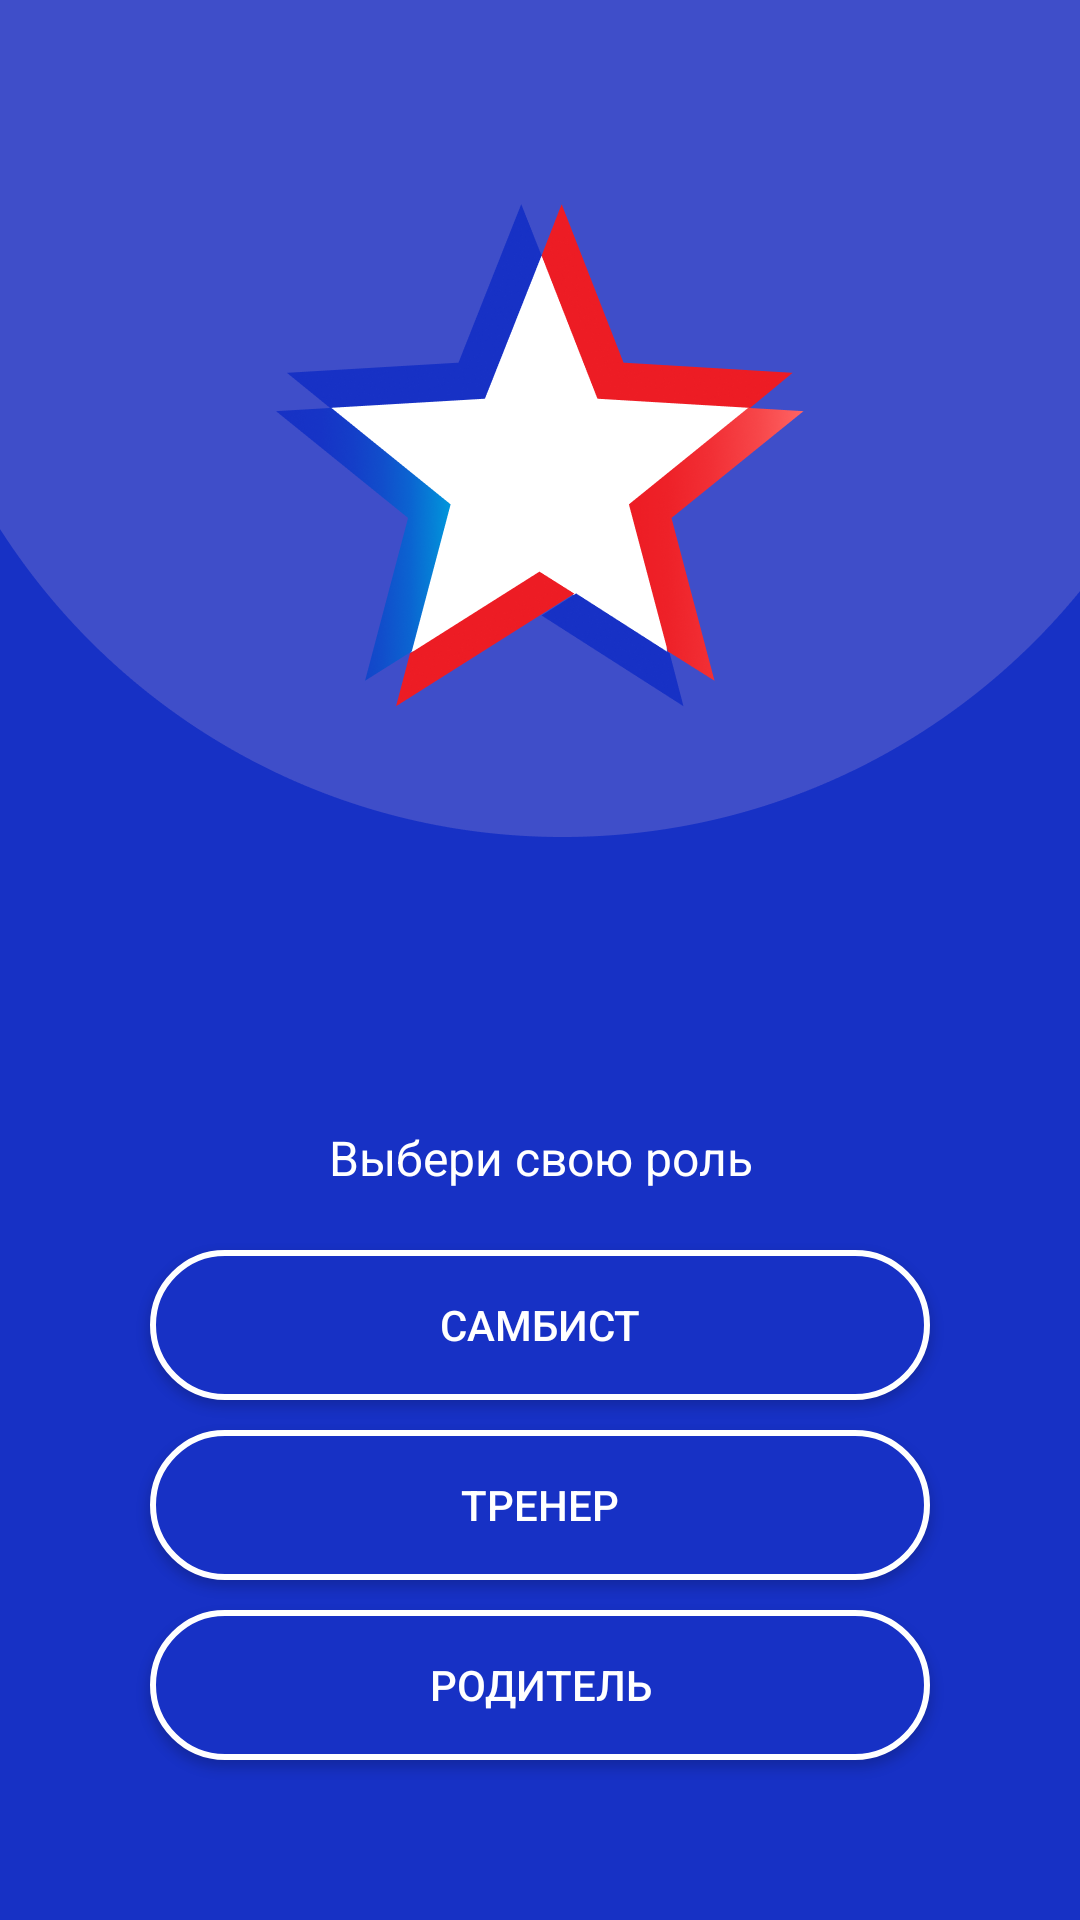

Write the Android layout XML for this screen, with the resource values it uses.
<!-- AndroidManifest.xml: application theme AppTheme -->
<!-- res/layout/activity_regist.xml -->
<?xml version="1.0" encoding="utf-8"?>
<androidx.constraintlayout.widget.ConstraintLayout xmlns:android="http://schemas.android.com/apk/res/android"
    xmlns:app="http://schemas.android.com/apk/res-auto"
    xmlns:tools="http://schemas.android.com/tools"
    android:layout_width="match_parent"
    android:layout_height="match_parent"
    android:background="@drawable/star"
    tools:context=".ui.registration.RegistrationTwoFragment">

    <TextView
        android:id="@+id/text"
        android:layout_width="wrap_content"
        android:layout_height="wrap_content"
        android:text="Выбери свою роль"
        android:gravity="center"
        app:layout_constraintTop_toTopOf="parent"
        android:layout_marginTop="375dp"
        android:textColor="@color/colorWhite"
        android:textSize="16sp"
        app:layout_constraintLeft_toLeftOf="parent"
        app:layout_constraintRight_toRightOf="parent"
        />

    <Button
        android:id="@+id/btnsamb"
        app:layout_constraintTop_toBottomOf="@id/text"
        android:layout_width="260dp"
        android:layout_height="50dp"
        android:layout_marginTop="20dp"
        android:text="Самбист"
        android:textColor="@color/colorWhite"
        android:background="@drawable/buton_bg"
        app:layout_constraintStart_toStartOf="parent"
        app:layout_constraintEnd_toEndOf="parent"/>

    <Button
        android:id="@+id/btnTren"
        app:layout_constraintTop_toBottomOf="@id/btnsamb"
        android:layout_width="260dp"
        android:layout_height="50dp"
        android:layout_marginTop="10dp"
        android:text="Тренер"
        android:textColor="@color/colorWhite"
        android:background="@drawable/buton_bg"
        app:layout_constraintStart_toStartOf="parent"
        app:layout_constraintEnd_toEndOf="parent"/>

    <Button
        android:id="@+id/btnParent"
        app:layout_constraintTop_toBottomOf="@id/btnTren"
        android:layout_width="260dp"
        android:layout_height="50dp"
        android:layout_marginTop="10dp"
        android:text="Родитель"
        android:textColor="@color/colorWhite"
        android:background="@drawable/buton_bg"
        app:layout_constraintStart_toStartOf="parent"
        app:layout_constraintEnd_toEndOf="parent"/>


</androidx.constraintlayout.widget.ConstraintLayout>
<!-- resources referenced by this layout -->
<resources>
  <color name="colorWhite">#FFFFFF</color>
  <!-- drawable buton_bg (drawable) -->
  <?xml version="1.0" encoding="utf-8"?>
  <ripple xmlns:android="http://schemas.android.com/apk/res/android"
      android:color="@color/colorRed">
      <item>
          <shape>
  
              <solid android:color="@color/colorBlue"/>
                  <corners android:radius="130dp"/>
              <stroke android:width="2dp" android:color="@color/colorWhite"/>
          </shape>
      </item>
  
  
  </ripple>
  <!-- drawable star: png bitmap (drawable, 72171 bytes) -->
  <style name="AppTheme" parent="Theme.AppCompat.Light.NoActionBar">
          
          <item name="colorPrimary">@color/colorPrimary</item>
          <item name="colorPrimaryDark">@color/colorPrimaryDark</item>
          <item name="colorAccent">@color/colorAccent</item>
      </style>
  <color name="colorBlue">#1731C5</color>
  <color name="colorPrimary">#6200EE</color>
  <color name="colorPrimaryDark">#1C3AA9</color>
  <color name="colorAccent">#03DAC5</color>
</resources>
